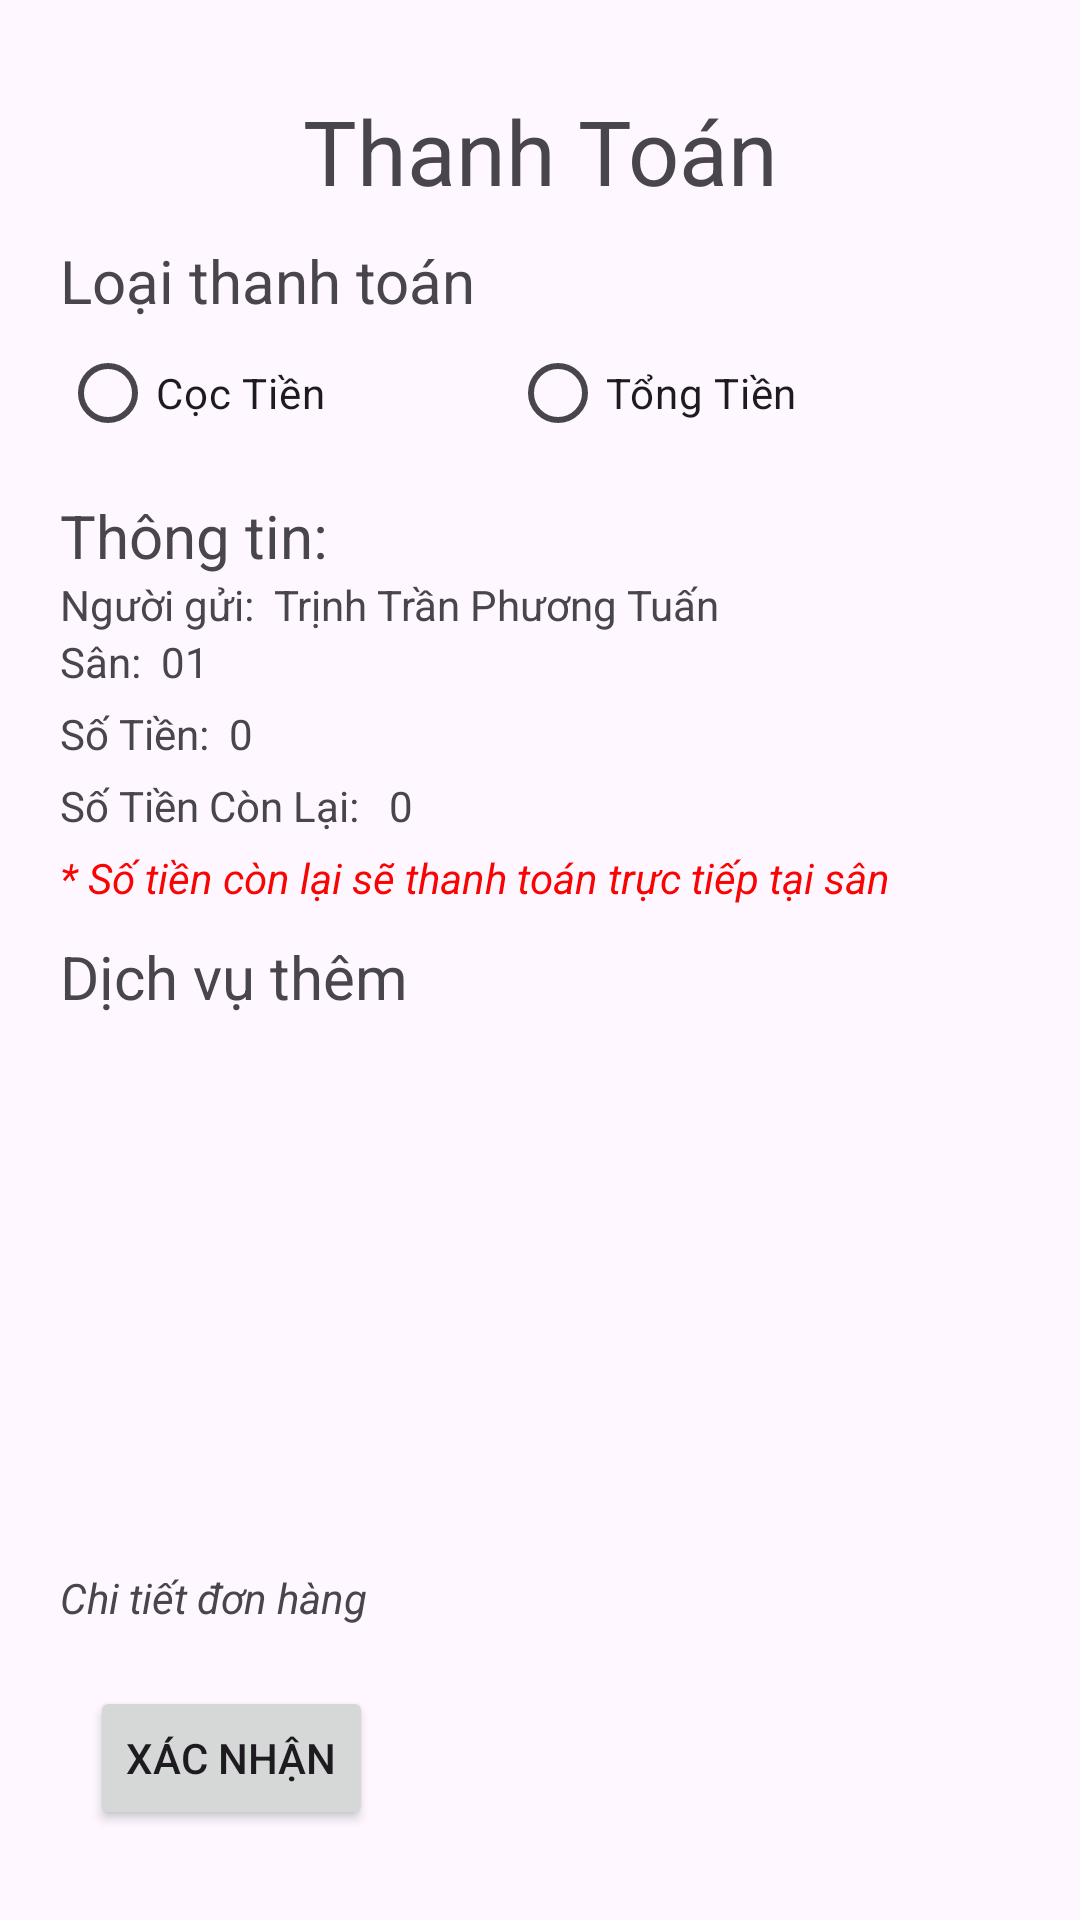

Produce the Android XML layout that renders to this screen, including the resource entries it uses.
<!-- AndroidManifest.xml: activity theme Theme.PRM392_FP_Soccer_Field -->
<!-- res/layout/activity_payment.xml -->
<?xml version="1.0" encoding="utf-8"?>
<LinearLayout xmlns:android="http://schemas.android.com/apk/res/android"
    xmlns:tools="http://schemas.android.com/tools"
    android:layout_width="match_parent"
    android:layout_height="match_parent"
    android:orientation="vertical"
    android:padding="20dp"
    tools:context=".PaymentActivity">

    <TextView
        android:id="@+id/textView"
        android:layout_width="match_parent"
        android:layout_height="40dp"
        android:layout_marginTop="10dp"
        android:gravity="center"
        android:text="Thanh Toán"
        android:textSize="30sp" />

    <LinearLayout
        android:id="@+id/Order"
        android:layout_width="match_parent"
        android:layout_height="wrap_content"
        android:layout_marginTop="10dp"
        android:orientation="vertical">

        <TextView
            android:layout_width="match_parent"
            android:layout_height="wrap_content"
            android:text="Loại thanh toán"
            android:textSize="20sp" />

        <RadioGroup
            android:id="@+id/paymentOptions"
            android:layout_width="match_parent"
            android:layout_height="wrap_content"
            android:orientation="horizontal">

            <RadioButton
                android:id="@+id/depositOption"
                android:layout_width="150dp"
                android:layout_height="wrap_content"
                android:text="Cọc Tiền" />

            <RadioButton
                android:id="@+id/totalAmountOption"
                android:layout_width="wrap_content"
                android:layout_height="wrap_content"
                android:text="Tổng Tiền" />
        </RadioGroup>

        <TextView
            android:layout_width="match_parent"
            android:layout_height="wrap_content"
            android:layout_marginTop="10dp"
            android:text="Thông tin:"
            android:textSize="20sp" />

        <LinearLayout
            android:layout_width="match_parent"
            android:layout_height="wrap_content"
            android:orientation="horizontal">

            <TextView
                android:layout_width="wrap_content"
                android:layout_height="wrap_content"
                android:text="Người gửi:  " />

            <TextView
                android:id="@+id/User"
                android:layout_width="0dp"
                android:layout_height="wrap_content"
                android:layout_weight="1"
                android:text="Trịnh Trần Phương Tuấn" />
        </LinearLayout>

        <LinearLayout
            android:layout_width="match_parent"
            android:layout_height="wrap_content"
            android:orientation="horizontal">

            <TextView
                android:layout_width="wrap_content"
                android:layout_height="wrap_content"
                android:text="Sân:  " />

            <TextView
                android:id="@+id/YardNo"
                android:layout_width="0dp"
                android:layout_height="wrap_content"
                android:layout_weight="1"
                android:text="01" />
        </LinearLayout>

        <LinearLayout
            android:layout_width="match_parent"
            android:layout_height="wrap_content"
            android:layout_marginTop="5dp"
            android:orientation="horizontal">

            <TextView
                android:layout_width="wrap_content"
                android:layout_height="wrap_content"
                android:text="Số Tiền:  " />

            <TextView
                android:id="@+id/Price"
                android:layout_width="wrap_content"
                android:layout_height="wrap_content"
                android:text="0" />
        </LinearLayout>

        <LinearLayout
            android:layout_width="match_parent"
            android:layout_height="wrap_content"
            android:layout_marginTop="5dp"
            android:orientation="horizontal">

            <TextView
                android:layout_width="wrap_content"
                android:layout_height="wrap_content"
                android:text="Số Tiền Còn Lại:   " />

            <TextView
                android:id="@+id/Remaining"
                android:layout_width="wrap_content"
                android:layout_height="wrap_content"
                android:text="0" />
        </LinearLayout>

        <TextView
            android:layout_width="match_parent"
            android:layout_height="wrap_content"
            android:layout_marginTop="5dp"
            android:text="* Số tiền còn lại sẽ thanh toán trực tiếp tại sân"
            android:textColor="#FA0303"
            android:textStyle="italic" />
    </LinearLayout>

    <TextView
        android:id="@+id/additionalItemsTitle"
        android:layout_width="match_parent"
        android:layout_height="wrap_content"
        android:layout_marginTop="10dp"
        android:text="Dịch vụ thêm"
        android:textSize="20sp" />

    <ListView
        android:id="@+id/itemListView"
        android:layout_width="match_parent"
        android:layout_height="0dp"
        android:layout_weight="1"
        android:layout_marginBottom="10dp"
        android:layout_marginTop="10dp" />

    <TextView
        android:id="@+id/Detail"
        android:layout_width="wrap_content"
        android:layout_height="wrap_content"
        android:layout_marginBottom="10dp"
        android:text="Chi tiết đơn hàng"
        android:textStyle="italic" />

    <Button
        android:id="@+id/Submit"
        android:layout_width="wrap_content"
        android:layout_height="48dp"
        android:layout_margin="10dp"
        android:text="Xác nhận" />
</LinearLayout>
<!-- resources referenced by this layout -->
<resources>
  <style name="Theme.PRM392_FP_Soccer_Field" parent="Base.Theme.PRM392_FP_Soccer_Field" />
  <style name="Base.Theme.PRM392_FP_Soccer_Field" parent="Theme.Material3.DayNight.NoActionBar">
          
          
      </style>
</resources>
